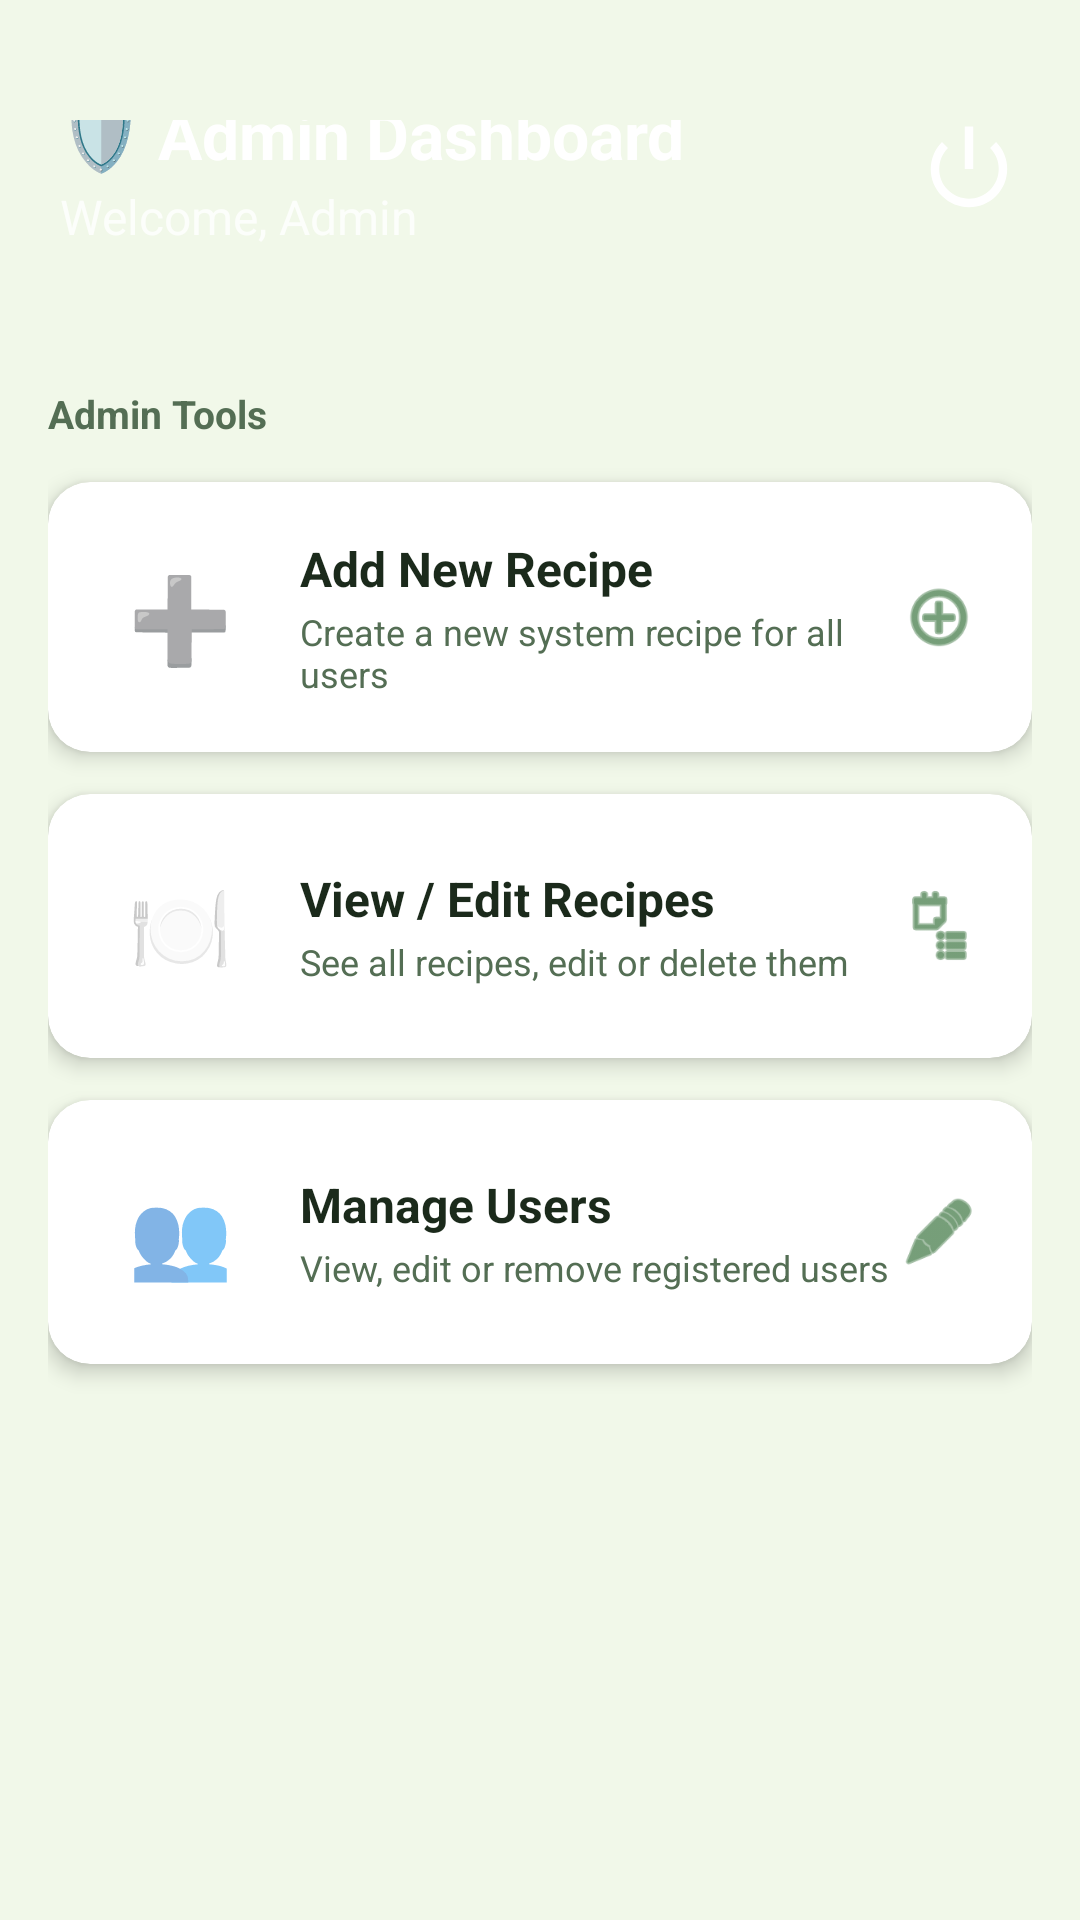

Layout XML and referenced resources for this Android screen:
<!-- AndroidManifest.xml: application theme AppTheme -->
<!-- res/layout/activity_admin_dashboard.xml -->
<?xml version="1.0" encoding="utf-8"?>
<LinearLayout xmlns:android="http://schemas.android.com/apk/res/android"
    xmlns:app="http://schemas.android.com/apk/res-auto"
    android:layout_width="match_parent"
    android:layout_height="match_parent"
    android:orientation="vertical"
    android:background="@color/colorBackground">

    
    <RelativeLayout
        android:layout_width="match_parent"
        android:layout_height="wrap_content"
        android:background="@drawable/gradient_green"
        android:paddingTop="40dp"
        android:paddingBottom="20dp"
        android:paddingStart="20dp"
        android:paddingEnd="20dp">

        <LinearLayout
            android:layout_width="wrap_content"
            android:layout_height="wrap_content"
            android:orientation="vertical"
            android:layout_centerVertical="true">

            <TextView
                android:layout_width="wrap_content"
                android:layout_height="wrap_content"
                android:text="🛡️ Admin Dashboard"
                android:textColor="#FFFFFF"
                android:textSize="22sp"
                android:textStyle="bold" />

            <TextView
                android:id="@+id/tvAdminName"
                android:layout_width="wrap_content"
                android:layout_height="wrap_content"
                android:text="Welcome, Admin"
                android:textColor="#CCFFFFFF"
                android:textSize="16sp"
                android:layout_marginTop="2dp" />
        </LinearLayout>

        <ImageView
            android:id="@+id/btnLogout"
            android:layout_width="34dp"
            android:layout_height="34dp"
            android:layout_alignParentEnd="true"
            android:layout_centerVertical="true"
            android:src="@android:drawable/ic_lock_power_off"
            app:tint="#FFFFFF" />
    </RelativeLayout>

    <ScrollView
        android:layout_width="match_parent"
        android:layout_height="match_parent">

        <LinearLayout
            android:layout_width="match_parent"
            android:layout_height="wrap_content"
            android:orientation="vertical"
            android:padding="16dp">

            <TextView
                android:layout_width="wrap_content"
                android:layout_height="wrap_content"
                android:text="Admin Tools"
                android:textColor="@color/colorTextSecondary"
                android:textSize="13sp"
                android:textStyle="bold"
                android:layout_marginBottom="14dp" />

            
            <androidx.cardview.widget.CardView
                android:id="@+id/cardAddRecipe"
                android:layout_width="match_parent"
                android:layout_height="wrap_content"
                android:layout_marginBottom="14dp"
                app:cardCornerRadius="14dp"
                app:cardElevation="4dp">

                <LinearLayout
                    android:layout_width="match_parent"
                    android:layout_height="wrap_content"
                    android:padding="18dp"
                    android:gravity="center_vertical"
                    android:orientation="horizontal">

                    <TextView
                        android:layout_width="52dp"
                        android:layout_height="52dp"
                        android:text="➕"
                        android:textSize="28sp"
                        android:gravity="center"
                        android:layout_marginEnd="14dp" />

                    <LinearLayout
                        android:layout_width="0dp"
                        android:layout_height="wrap_content"
                        android:layout_weight="1"
                        android:orientation="vertical">

                        <TextView
                            android:layout_width="wrap_content"
                            android:layout_height="wrap_content"
                            android:text="Add New Recipe"
                            android:textSize="16sp"
                            android:textStyle="bold"
                            android:textColor="@color/colorTextPrimary" />

                        <TextView
                            android:layout_width="wrap_content"
                            android:layout_height="wrap_content"
                            android:text="Create a new system recipe for all users"
                            android:textSize="12sp"
                            android:textColor="@color/colorTextSecondary"
                            android:layout_marginTop="2dp" />
                    </LinearLayout>

                    <ImageView
                        android:layout_width="26dp"
                        android:layout_height="26dp"
                        android:src="@android:drawable/ic_menu_add"
                        app:tint="@color/colorPrimary" />
                </LinearLayout>
            </androidx.cardview.widget.CardView>

            
            <androidx.cardview.widget.CardView
                android:id="@+id/cardViewRecipes"
                android:layout_width="match_parent"
                android:layout_height="wrap_content"
                android:layout_marginBottom="14dp"
                app:cardCornerRadius="14dp"
                app:cardElevation="4dp">

                <LinearLayout
                    android:layout_width="match_parent"
                    android:layout_height="wrap_content"
                    android:padding="18dp"
                    android:gravity="center_vertical"
                    android:orientation="horizontal">

                    <TextView
                        android:layout_width="52dp"
                        android:layout_height="52dp"
                        android:text="🍽️"
                        android:textSize="28sp"
                        android:gravity="center"
                        android:layout_marginEnd="14dp" />

                    <LinearLayout
                        android:layout_width="0dp"
                        android:layout_height="wrap_content"
                        android:layout_weight="1"
                        android:orientation="vertical">

                        <TextView
                            android:layout_width="wrap_content"
                            android:layout_height="wrap_content"
                            android:text="View / Edit Recipes"
                            android:textSize="16sp"
                            android:textStyle="bold"
                            android:textColor="@color/colorTextPrimary" />

                        <TextView
                            android:layout_width="wrap_content"
                            android:layout_height="wrap_content"
                            android:text="See all recipes, edit or delete them"
                            android:textSize="12sp"
                            android:textColor="@color/colorTextSecondary"
                            android:layout_marginTop="2dp" />
                    </LinearLayout>

                    <ImageView
                        android:layout_width="26dp"
                        android:layout_height="26dp"
                        android:src="@android:drawable/ic_menu_agenda"
                        app:tint="@color/colorPrimary" />
                </LinearLayout>
            </androidx.cardview.widget.CardView>

            
            <androidx.cardview.widget.CardView
                android:id="@+id/cardManageUsers"
                android:layout_width="match_parent"
                android:layout_height="wrap_content"
                android:layout_marginBottom="14dp"
                app:cardCornerRadius="14dp"
                app:cardElevation="4dp">

                <LinearLayout
                    android:layout_width="match_parent"
                    android:layout_height="wrap_content"
                    android:padding="18dp"
                    android:gravity="center_vertical"
                    android:orientation="horizontal">

                    <TextView
                        android:layout_width="52dp"
                        android:layout_height="52dp"
                        android:text="👥"
                        android:textSize="28sp"
                        android:gravity="center"
                        android:layout_marginEnd="14dp" />

                    <LinearLayout
                        android:layout_width="0dp"
                        android:layout_height="wrap_content"
                        android:layout_weight="1"
                        android:orientation="vertical">

                        <TextView
                            android:layout_width="wrap_content"
                            android:layout_height="wrap_content"
                            android:text="Manage Users"
                            android:textSize="16sp"
                            android:textStyle="bold"
                            android:textColor="@color/colorTextPrimary" />

                        <TextView
                            android:layout_width="wrap_content"
                            android:layout_height="wrap_content"
                            android:text="View, edit or remove registered users"
                            android:textSize="12sp"
                            android:textColor="@color/colorTextSecondary"
                            android:layout_marginTop="2dp" />
                    </LinearLayout>

                    <ImageView
                        android:layout_width="26dp"
                        android:layout_height="26dp"
                        android:src="@android:drawable/ic_menu_edit"
                        app:tint="@color/colorPrimary" />
                </LinearLayout>
            </androidx.cardview.widget.CardView>

        </LinearLayout>
    </ScrollView>
</LinearLayout>
<!-- resources referenced by this layout -->
<resources>
  <color name="colorBackground">#F1F8E9</color>
  <color name="colorPrimary">#1B5E20</color>
  <color name="colorTextPrimary">#1B2A1B</color>
  <color name="colorTextSecondary">#546E54</color>
  <style name="AppTheme" parent="Theme.MaterialComponents.Light.NoActionBar">
          <item name="colorPrimary">@color/colorPrimary</item>
          <item name="colorPrimaryDark">@color/colorPrimaryDark</item>
          <item name="colorAccent">@color/colorAccent</item>
          <item name="android:windowBackground">@color/colorBackground</item>
          <item name="android:statusBarColor">@color/statusBarColor</item>
      </style>
  <color name="colorPrimaryDark">#003300</color>
  <color name="colorAccent">#76C442</color>
  <color name="statusBarColor">#003300</color>
</resources>
